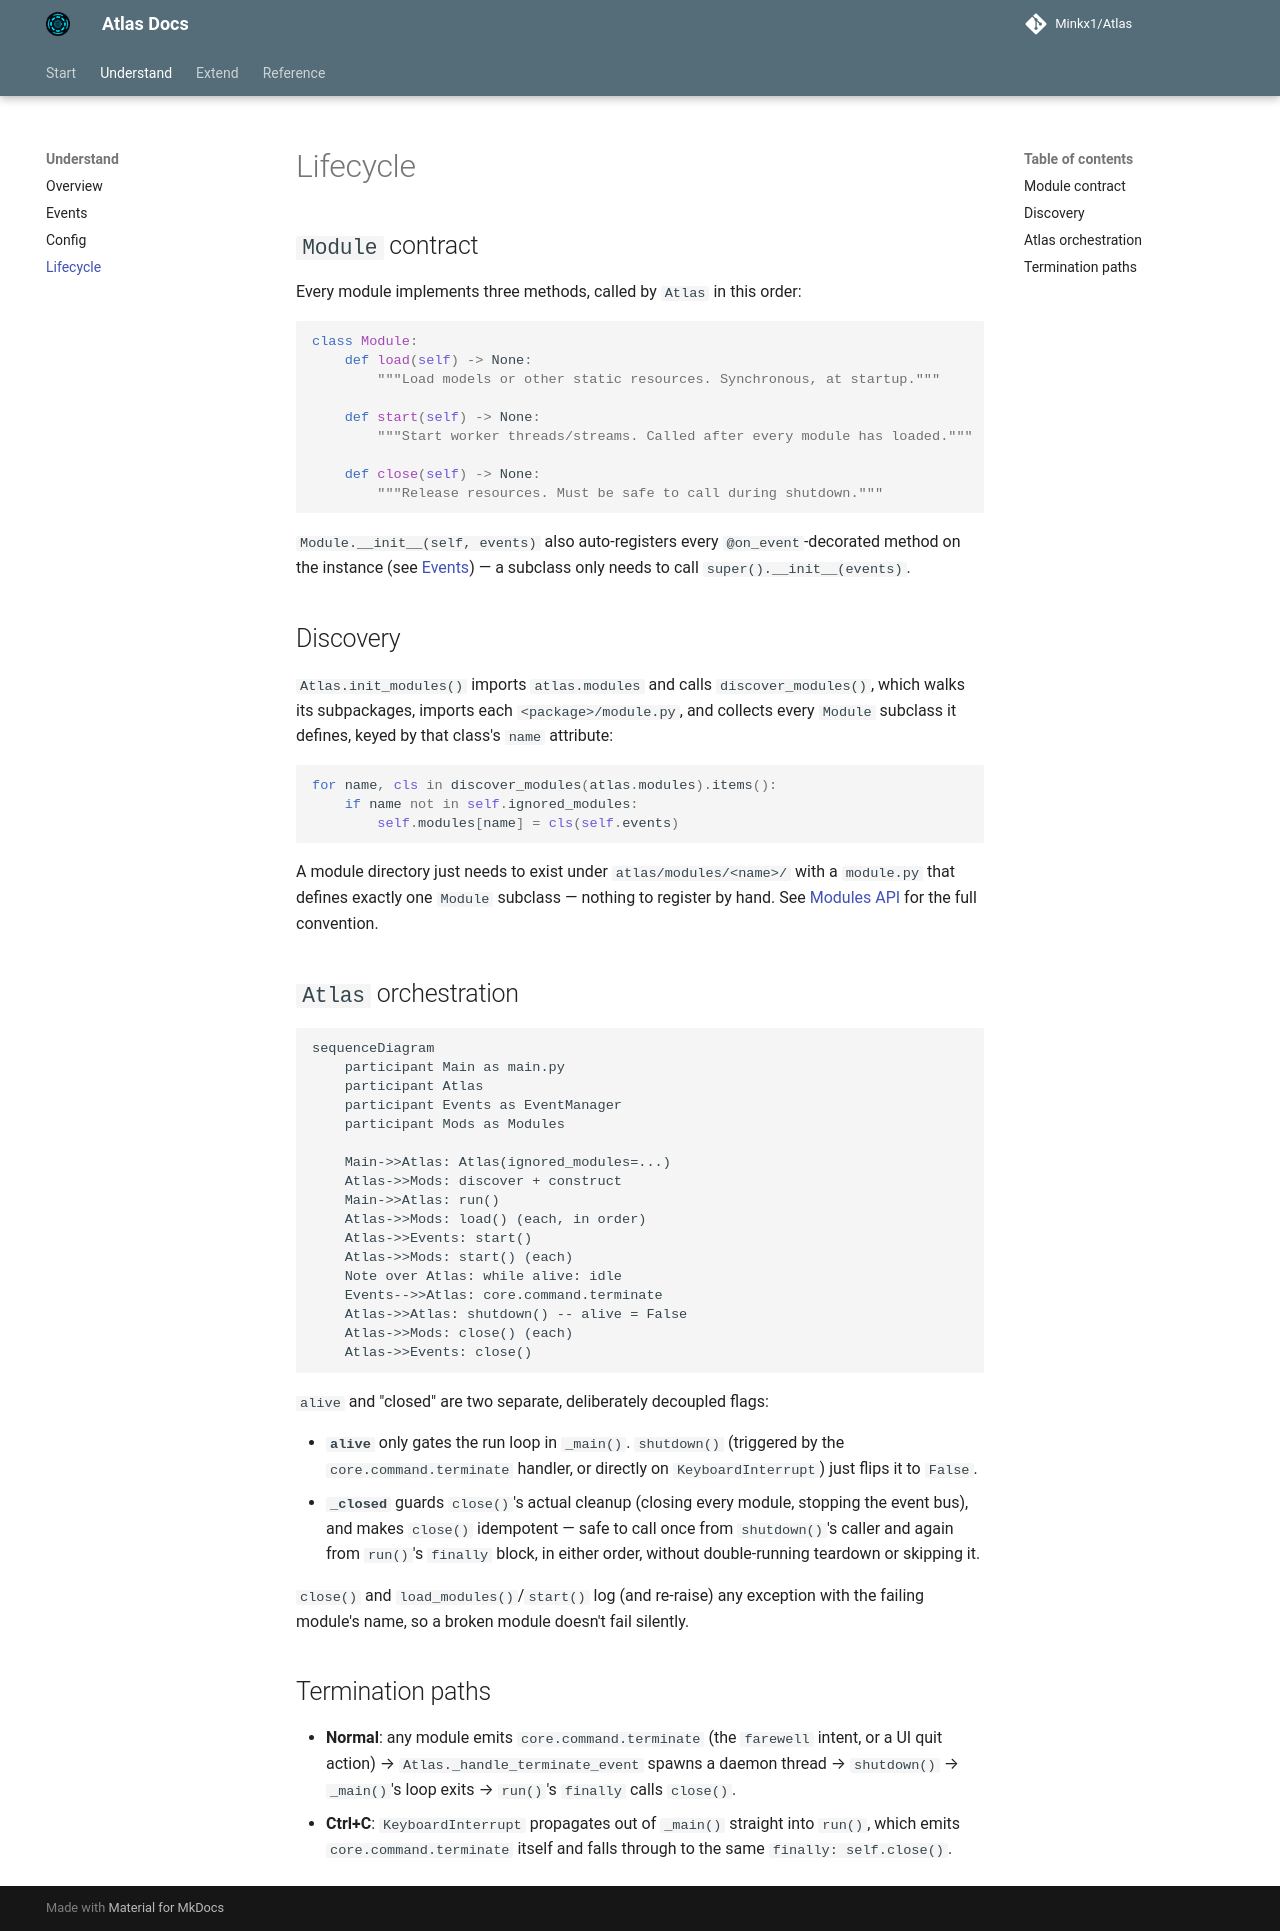

repository: Minkx1/Atlas · page: architecture/lifecycle/index.html · generator: mkdocs

# Lifecycle

## `Module` contract

Every module implements three methods, called by `Atlas` in this order:

```python
class Module:
    def load(self) -> None:
        """Load models or other static resources. Synchronous, at startup."""

    def start(self) -> None:
        """Start worker threads/streams. Called after every module has loaded."""

    def close(self) -> None:
        """Release resources. Must be safe to call during shutdown."""
```

`Module.__init__(self, events)` also auto-registers every `@on_event`-decorated
method on the instance (see [Events](events.md)) — a subclass only needs to
call `super().__init__(events)`.

## Discovery

`Atlas.init_modules()` imports `atlas.modules` and calls
`discover_modules()`, which walks its subpackages, imports each
`<package>/module.py`, and collects every `Module` subclass it defines,
keyed by that class's `name` attribute:

```python
for name, cls in discover_modules(atlas.modules).items():
    if name not in self.ignored_modules:
        self.modules[name] = cls(self.events)
```

A module directory just needs to exist under `atlas/modules/<name>/` with a
`module.py` that defines exactly one `Module` subclass — nothing to register
by hand. See [Modules API](../modules-api.md) for the full convention.

## `Atlas` orchestration

```mermaid
sequenceDiagram
    participant Main as main.py
    participant Atlas
    participant Events as EventManager
    participant Mods as Modules

    Main->>Atlas: Atlas(ignored_modules=...)
    Atlas->>Mods: discover + construct
    Main->>Atlas: run()
    Atlas->>Mods: load() (each, in order)
    Atlas->>Events: start()
    Atlas->>Mods: start() (each)
    Note over Atlas: while alive: idle
    Events-->>Atlas: core.command.terminate
    Atlas->>Atlas: shutdown() -- alive = False
    Atlas->>Mods: close() (each)
    Atlas->>Events: close()
```

`alive` and "closed" are two separate, deliberately decoupled flags:

- **`alive`** only gates the run loop in `_main()`. `shutdown()` (triggered by
  the `core.command.terminate` handler, or directly on `KeyboardInterrupt`)
  just flips it to `False`.
- **`_closed`** guards `close()`'s actual cleanup (closing every module,
  stopping the event bus), and makes `close()` idempotent — safe to call once
  from `shutdown()`'s caller and again from `run()`'s `finally` block, in
  either order, without double-running teardown or skipping it.

`close()` and `load_modules()`/`start()` log (and re-raise) any exception with
the failing module's name, so a broken module doesn't fail silently.

## Termination paths

- **Normal**: any module emits `core.command.terminate` (the `farewell`
  intent, or a UI quit action) → `Atlas._handle_terminate_event` spawns a
  daemon thread → `shutdown()` → `_main()`'s loop exits → `run()`'s `finally`
  calls `close()`.
- **Ctrl+C**: `KeyboardInterrupt` propagates out of `_main()` straight into
  `run()`, which emits `core.command.terminate` itself and falls through to
  the same `finally: self.close()`.
